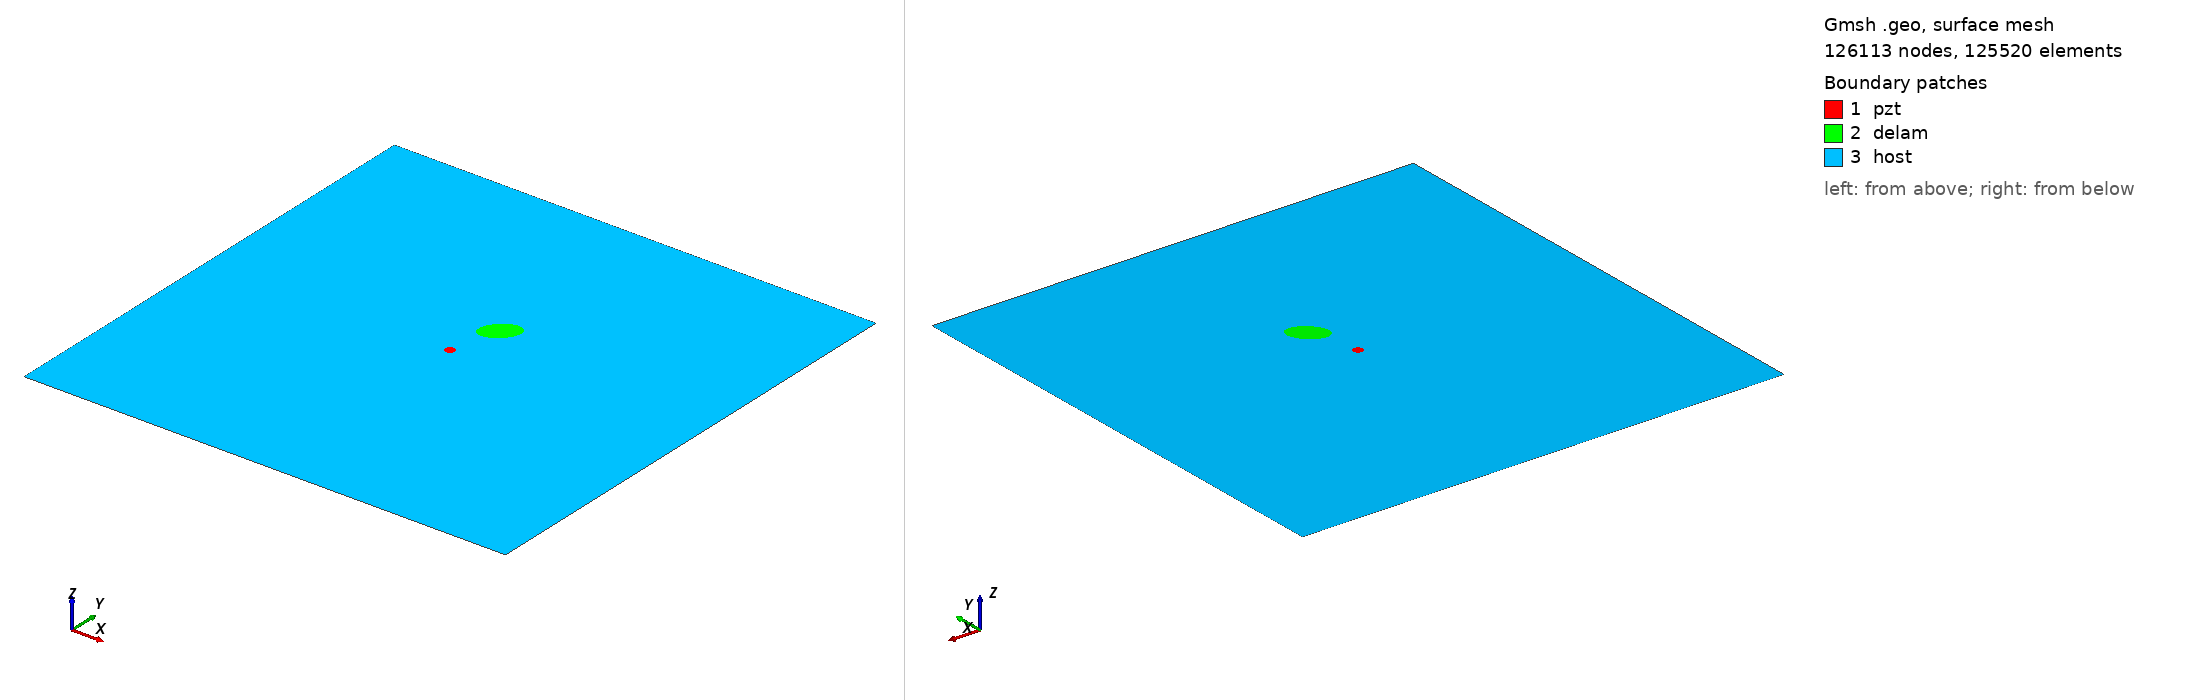

Gmsh geometry script, surface-meshed: 126113 nodes, 125520 surface elements. Boundary patches (legend numbers): 1 pzt, 2 delam, 3 host. Left view from above one corner, right view from below the opposite corner. Legend entries are the model's physical surfaces. The drawing asked Gmsh for element sizes between 1% and 20% of the model's largest extent; the script's own settings can give other sizes.

=== m2_rand_single_delam_99.geo (drawn) ===
SetFactory("OpenCASCADE");
L=0.500000; 
W=0.500000; 
a=0.019837; 
b=0.012240; 
x=0.262856; 
y=0.300970; 
alpha=0.242603 *Pi; 
r=0.005000; 
xpzt=0.250000; 
ypzt=0.250000; 
//+
Point(1) = {0, 0, 0, 1.0};
//+
Point(2) = {L, 0, 0, 1.0};
//+
Point(3) = {L, W, 0, 1.0};
//+
Point(4) = {0, W, 0, 1.0};
//+
Line(1) = {1, 2};
//+
Line(2) = {2, 3};
//+
Line(3) = {3, 4};
//+
Line(4) = {4, 1};
//+
Circle(5) = {xpzt, ypzt, -0, r, 0, 2*Pi};
//+
Ellipse(6) = {x, y, -0, a, b, 0, 2*Pi};
//+
Rotate {{0, 0, 1}, {x, y, 0}, alpha} {
  Curve{6}; 
}
//+
Curve Loop(1) = {4, 1, 2, 3};
//+
Curve Loop(2) = {6};
//+
Curve Loop(3) = {5};
//+
Curve Loop(4) = {6};
//+
Curve Loop(5) = {5};
//+
Plane Surface(1) = {5};
//+
Plane Surface(2) = {4};
//+
Plane Surface(3) = {1, 2, 3};
//+
Point(9) = {xpzt, ypzt, 0, 1.0};
//+
Point{9} In Surface {1};// mesh node at centre of pzt
//+
Physical Surface("pzt") = {1};
//+
Physical Surface("delam") = {2};
//+
Physical Surface("host") = {3};

Mesh.Algorithm = 6; // Frontal
Mesh.CharacteristicLengthFactor = 0.034000;
Mesh.CharacteristicLengthMin = 0.001000;
Mesh.CharacteristicLengthMax = 0.200000;
Mesh.RecombineAll = 1; // Apply recombination algorithm
Mesh.SubdivisionAlgorithm = 1; // 1: all quadrangles
Mesh.Smoothing = 1;
